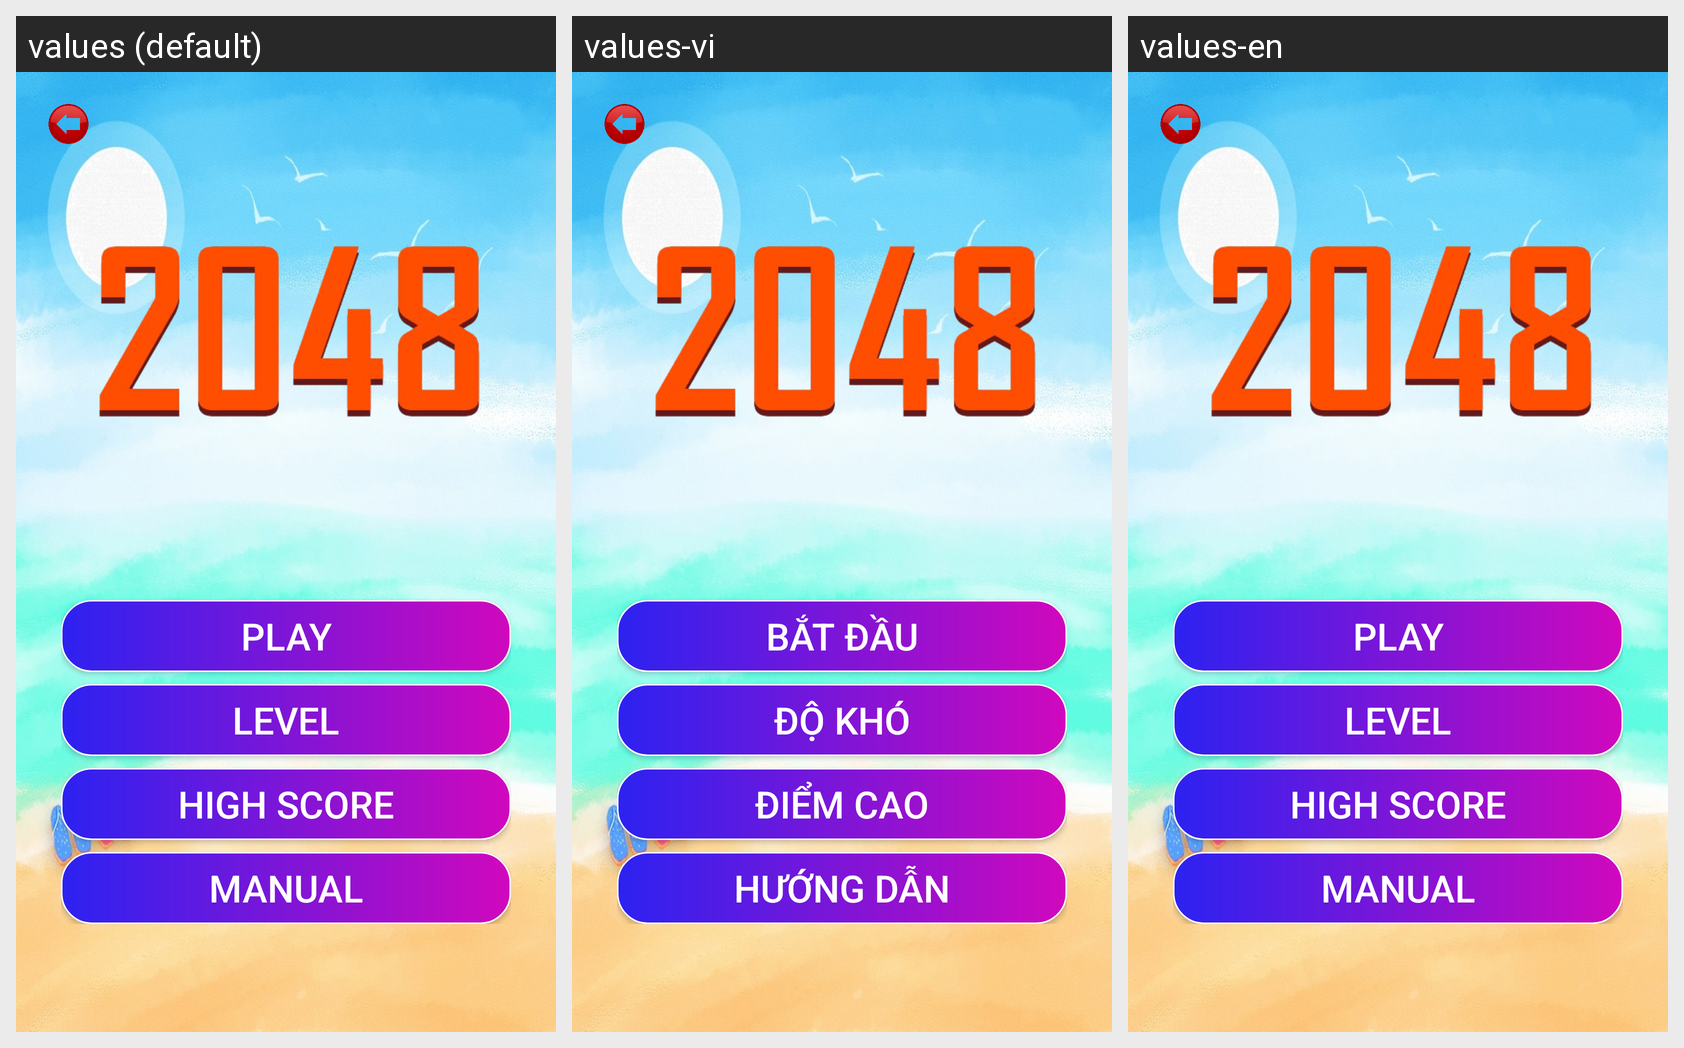

The same Android screen rendered under several of its app's locales, left to right. List the strings drawn on it with the default value and each locale's translation.
Android screen res/layout/activity_game2048_home.xml rendered under 3 locales, left to right: values (default), values-vi, values-en. Device: Nexus 5 (rendered at 1080×1920; each locale shown at half size, 540×960, under a caption strip naming it); theme Theme.Design.NoActionBar.
Strings drawn on this screen, with the default value and each locale's value (text and hints the layout hard-codes, and strings that could not be matched under every locale, appear in the picture but are not listed):

play
  values: Play
  values-vi: Bắt đầu
  values-en: Play

level
  values: Level
  values-vi: Độ khó
  values-en: Level

hightScore
  values: High Score
  values-vi: Điểm cao
  values-en: High Score

manual
  values: Manual
  values-vi: Hướng dẫn
  values-en: Manual
